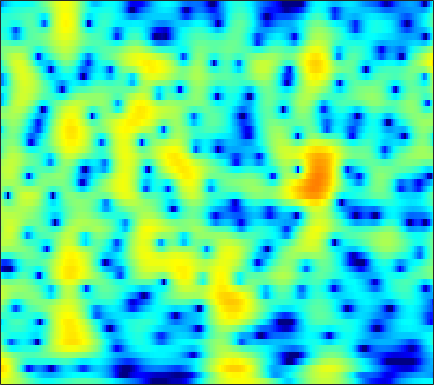

The table this chart was drawn from, first rows:
4.7273, 4.5542, 4.2744, 3.936, 3.6439, 3.2019, 2.6986, 2.2792, 1.6684, 0.99863, 0.27471, -0.29839, -1.0947, -1.9139, -2.5297, -3.3271, -4.0759, -4.5824, -5.1515, -5.5684, -5.8163, -5.8868, -5.8458, -5.6728
6.554, 6.191, 5.626, 4.97, 4.419, 3.608, 2.712, 1.989, 0.966, -0.1125, -1.23, -2.079, -3.21, -4.318, -5.12, -6.137, -7.078, -7.726, -8.501, -9.154, -9.665, -9.932, -10.12, -10.08
8.213, 7.662, 6.786, 5.738, 4.826, 3.418, 1.757, 0.3112, -1.95, -4.716, -8.225, -11.58, -17.1, -18.89, -16.3, -13.54, -12.08, -11.61, -11.66, -12.42, -14, -15.88, -19.57, -23.07
6.683, 6.168, 5.373, 4.462, 3.701, 2.591, 1.383, 0.4285, -0.8709, -2.137, -3.265, -3.949, -4.581, -4.895, -4.965, -4.927, -4.822, -4.752, -4.684, -4.665, -4.688, -4.702, -4.669, -4.558
3.876, 3.304, 2.5, 1.682, 1.077, 0.3068, -0.3945, -0.8627, -1.405, -1.846, -2.187, -2.374, -2.543, -2.623, -2.624, -2.548, -2.389, -2.222, -1.945, -1.623, -1.279, -1.01, -0.6392, -0.2613
0.6282, -0.5774, -2.294, -3.97, -5.027, -5.898, -6.064, -5.858, -5.441, -5.059, -4.813, -4.714, -4.698, -4.756, -4.781, -4.729, -4.468, -4.09, -3.344, -2.381, -1.309, -0.4927, 0.5613, 1.547
-2.085, -3.873, -6.851, -10.7, -13.82, -14.75, -11.86, -9.879, -8.104, -7.114, -6.734, -6.803, -7.389, -8.648, -10.18, -13.62, -20.89, -24.07, -13.74, -8.374, -4.826, -2.769, -0.5414, 1.264
-2.742, -3.385, -4.171, -4.801, -5.143, -5.406, -5.477, -5.456, -5.424, -5.429, -5.547, -5.735, -6.143, -6.695, -7.145, -7.656, -7.834, -7.604, -6.718, -5.34, -3.713, -2.446, -0.7842, 0.7792
-5.966, -5.481, -4.865, -4.37, -4.09, -3.828, -3.672, -3.634, -3.68, -3.809, -4.077, -4.37, -4.859, -5.439, -5.894, -6.436, -6.779, -6.842, -6.5, -5.584, -4.181, -2.955, -1.268, 0.3673
-8.2, -6.535, -5.024, -4.071, -3.603, -3.196, -2.966, -2.888, -2.891, -3.04, -3.359, -3.705, -4.365, -5.333, -6.357, -8.324, -11.53, -15.83, -37.15, -15.2, -8.585, -5.436, -2.313, 0.05307
-3.166, -3.342, -3.605, -3.951, -4.251, -4.645, -4.938, -5.036, -4.97, -4.752, -4.486, -4.306, -4.167, -4.226, -4.404, -4.769, -5.056, -5.127, -4.922, -4.185, -2.934, -1.837, -0.3364, 1.091
-0.7365, -1.621, -3.069, -4.932, -6.72, -9.91, -14.04, -15.69, -12.71, -9.198, -6.648, -5.24, -3.931, -3.018, -2.499, -1.986, -1.577, -1.294, -0.9143, -0.4702, 0.08286, 0.5392, 1.165, 1.816
1.815, 1.015, -0.2482, -1.755, -3.04, -4.829, -6.303, -6.743, -6.199, -4.918, -3.525, -2.645, -1.72, -1.023, -0.6163, -0.2376, -0.07073, -0.0451, -0.04882, -0.07974, -0.1401, -0.1436, -0.0137, 0.2866
3.43, 2.998, 2.365, 1.702, 1.232, 0.698, 0.2878, 0.08136, -0.01804, 0.02004, 0.1411, 0.2217, 0.3157, 0.3463, 0.2704, 0.07606, -0.2728, -0.6642, -1.379, -2.404, -3.841, -5.162, -6.964, -7.768
2.994, 2.723, 2.368, 2.039, 1.818, 1.564, 1.364, 1.25, 1.11, 0.9836, 0.8299, 0.6705, 0.4494, 0.1302, -0.2271, -0.7822, -1.359, -1.857, -2.729, -3.828, -5.236, -6.641, -8.887, -10.12
0.3923, 0.03966, -0.3241, -0.5338, -0.6002, -0.5835, -0.4468, -0.3196, -0.1753, -0.1045, -0.2039, -0.3502, -0.7985, -1.47, -2.051, -3.017, -4.018, -4.59, -4.888, -4.603, -3.959, -3.438, -2.666, -1.657
-6.137, -7.084, -8.02, -8.352, -8.095, -7.143, -5.848, -4.858, -3.71, -2.891, -2.409, -2.368, -2.78, -3.7, -4.766, -7.144, -11.51, -17.71, -20.73, -10.66, -6.09, -3.726, -1.275, 0.5744
-19.09, -22.27, -24.1, -28.43, -33.31, -20.54, -13.9, -10.74, -7.809, -5.81, -4.553, -4.042, -3.708, -3.884, -4.284, -4.957, -5.717, -6.11, -5.926, -4.713, -3.145, -1.962, -0.2969, 1.228
-14.73, -16.21, -16.37, -15.47, -14.49, -12.4, -10.01, -8.322, -6.411, -4.926, -3.845, -3.253, -2.697, -2.472, -2.48, -2.491, -2.526, -2.542, -2.361, -2.046, -1.488, -0.8663, 0.02779, 1.025
-3.67, -4.107, -4.409, -4.362, -4.184, -3.71, -3.129, -2.675, -2.071, -1.559, -1.183, -0.9937, -0.9353, -0.9782, -1.081, -1.434, -1.862, -2.216, -2.729, -3.267, -3.508, -3.27, -2.481, -1.259
1.386, 1.222, 1.045, 0.9159, 0.8659, 0.7898, 0.6924, 0.6222, 0.4861, 0.3045, 0.04267, -0.183, -0.5855, -1.001, -1.333, -2, -2.905, -3.823, -5.659, -8.352, -13.4, -19.54, -13.46, -7.024
2.678, 2.74, 2.767, 2.687, 2.558, 2.238, 1.766, 1.29, 0.4848, -0.4904, -1.521, -2.252, -2.938, -3.424, -3.63, -3.673, -3.904, -4.266, -4.948, -5.784, -6.745, -6.857, -6.016, -4.424
2.12, 2.729, 3.284, 3.524, 3.475, 3.129, 2.417, 1.587, 0.04966, -2.144, -5.199, -8.347, -12.63, -11.37, -8.675, -5.942, -4.299, -3.558, -2.962, -2.769, -2.513, -2.438, -2.214, -1.734
1.275, 2.464, 3.484, 4.012, 4.129, 3.948, 3.37, 2.7, 1.417, -0.2867, -2.445, -4.2, -5.756, -5.865, -4.903, -3.511, -2.51, -1.976, -1.677, -1.722, -2.046, -2.46, -3.179, -3.908
2.092, 2.651, 3.205, 3.521, 3.62, 3.548, 3.273, 2.954, 2.384, 1.697, 0.9727, 0.4481, -0.08267, -0.4922, -0.6663, -0.8293, -1.038, -1.259, -1.757, -2.45, -3.644, -4.732, -6.897, -10.32
2.579, 2.606, 2.647, 2.664, 2.659, 2.614, 2.531, 2.418, 2.224, 1.972, 1.682, 1.447, 1.049, 0.7203, 0.3945, -0.08002, -0.6051, -1.105, -1.862, -2.773, -3.876, -4.789, -6.142, -7.504
2.321, 1.98, 1.628, 1.443, 1.403, 1.486, 1.646, 1.784, 1.944, 2.041, 2.046, 1.99, 1.822, 1.529, 1.24, 0.7458, 0.1184, -0.4258, -1.273, -2.241, -3.212, -4.023, -4.88, -5.612
1.143, 0.02128, -1.261, -1.831, -1.619, -0.7404, 0.3425, 1.118, 1.961, 2.567, 2.941, 3.075, 3.135, 2.935, 2.719, 2.249, 1.583, 0.9647, -0.06063, -1.32, -2.829, -4.078, -5.873, -7.285
-0.4579, -3.292, -9.856, -28.46, -10.58, -4.188, -0.9384, 0.652, 2.069, 2.976, 3.533, 3.754, 3.86, 3.782, 3.623, 3.252, 2.705, 2.123, 1.139, -0.2787, -2.161, -4.079, -7.916, -14.54
0.8638, -0.05251, -1.121, -1.569, -1.34, -0.5413, 0.3978, 0.9806, 1.487, 1.764, 1.808, 1.766, 1.586, 1.567, 1.473, 1.424, 1.305, 1.131, 0.7278, 0.1172, -0.7574, -1.523, -2.608, -3.462
1.457, 1.645, 1.794, 1.837, 1.856, 1.799, 1.62, 1.336, 0.7486, -0.201, -1.492, -2.557, -3.697, -4.092, -3.62, -2.566, -1.536, -0.8901, -0.3612, -0.01717, 0.01016, 0.009926, -0.098, -0.1666
1.577, 2.247, 2.8, 3.06, 3.067, 2.856, 2.322, 1.698, 0.4793, -1.364, -4.14, -7.287, -15.03, -19.32, -11.42, -6.39, -3.763, -2.5, -1.381, -0.7698, -0.3556, -0.2048, -0.0263, 0.1168
2.053, 2.53, 2.984, 3.259, 3.296, 3.146, 2.728, 2.243, 1.308, 0.1354, -1.242, -2.358, -3.473, -4.035, -3.928, -3.435, -2.846, -2.549, -2.328, -2.442, -2.616, -2.879, -3.001, -2.85
1.52, 1.987, 2.56, 2.97, 3.155, 3.197, 3.038, 2.767, 2.257, 1.607, 0.9019, 0.3481, -0.2557, -0.9203, -1.179, -1.657, -2.038, -2.448, -3.24, -4.396, -6.322, -8.316, -11.95, -12.8
-1.132, 0.08822, 1.337, 2.162, 2.565, 2.819, 2.79, 2.606, 2.196, 1.602, 0.8859, 0.3458, -0.4426, -1.031, -1.505, -1.932, -2.399, -2.723, -3.366, -4.18, -5.568, -6.692, -8.384, -8.286
-2.627, -1.188, 0.1655, 1.065, 1.456, 1.682, 1.55, 1.258, 0.5741, -0.3937, -1.628, -2.641, -4.074, -5.093, -5.655, -5.663, -5.3, -4.881, -4.253, -3.81, -3.257, -2.957, -2.318, -1.507
-1.622, -1.114, -0.4337, 0.09647, 0.3277, 0.3676, 0.07113, -0.4234, -1.455, -2.999, -5.14, -7.274, -11.2, -17.29, -20.2, -15.61, -11.23, -9.097, -6.908, -5.179, -3.627, -2.616, -1.247, -0.0003309
-3.377, -2.632, -1.622, -0.8487, -0.4627, -0.2967, -0.5217, -0.9815, -1.981, -3.43, -5.375, -7.249, -9.953, -12.54, -13.72, -13.53, -12.15, -10.96, -9.128, -7.162, -5.269, -3.733, -1.949, -0.1813
-7.736, -4.808, -2.424, -0.9789, -0.3252, 0.11, 0.08191, -0.1804, -0.9007, -1.978, -3.389, -4.674, -6.447, -8.65, -10.2, -12.6, -15.11, -16.25, -14.86, -11.42, -8.03, -5.81, -3.241, -1.024
-2.142, -1.412, -0.4237, 0.3633, 0.7691, 1.065, 1.058, 0.8843, 0.3637, -0.4963, -1.661, -2.755, -4.431, -6.565, -8.509, -11.51, -15.3, -17.76, -16.63, -12.77, -9.513, -7.206, -4.561, -2.282
0.982, 0.953, 1.113, 1.376, 1.577, 1.769, 1.819, 1.704, 1.373, 0.7932, -0.07844, -0.8985, -2.286, -3.921, -5.217, -7.232, -9.073, -10.37, -11.4, -11.47, -10.39, -8.737, -6.36, -3.913
0.04073, -0.05433, 0.2434, 0.849, 1.361, 1.976, 2.423, 2.598, 2.618, 2.392, 1.893, 1.353, 0.3156, -1.013, -2.169, -4.097, -6.558, -8.898, -13.5, -25.06, -19.78, -12.99, -7.921, -4.83
-8.955, -8.04, -4.759, -1.976, -0.3871, 1.221, 2.36, 2.981, 3.478, 3.639, 3.51, 3.215, 2.597, 1.742, 0.8274, -0.5152, -2.101, -3.432, -5.143, -6.345, -6.432, -5.807, -4.614, -3.398
-9.114, -8.505, -5.882, -3.265, -1.597, 0.2028, 1.592, 2.406, 3.198, 3.67, 3.847, 3.789, 3.536, 3.036, 2.54, 1.73, 0.8194, 0.1316, -0.8098, -1.604, -2.166, -2.581, -3.002, -3.34
-5.258, -5.239, -4.445, -3.059, -1.877, -0.3107, 1.069, 1.923, 2.834, 3.478, 3.836, 3.945, 3.851, 3.515, 3.195, 2.582, 1.824, 1.211, 0.3375, -0.5753, -1.555, -2.303, -3.386, -4.708
-11.85, -11.54, -8.288, -5.001, -2.965, -0.7467, 1.001, 2.028, 3.066, 3.76, 4.15, 4.262, 4.161, 3.854, 3.457, 2.79, 1.974, 1.241, 0.217, -0.8994, -2.131, -3.035, -4.234, -5.549
-11.43, -10.88, -7.574, -4.204, -2.125, 0.08561, 1.769, 2.737, 3.679, 4.246, 4.486, 4.451, 4.194, 3.692, 3.131, 2.219, 1.139, 0.2155, -1.178, -2.752, -4.394, -5.658, -7.196, -8.043
-5.063, -4.023, -2.404, -0.7098, 0.4937, 1.919, 3.051, 3.701, 4.278, 4.538, 4.467, 4.203, 3.589, 2.638, 1.793, 0.47, -1.034, -2.177, -3.84, -5.775, -8.263, -10.83, -16.85, -22.59
-4.186, -2.288, -0.3512, 1.153, 2.075, 3.061, 3.777, 4.153, 4.38, 4.299, 3.888, 3.351, 2.279, 0.7179, -0.758, -3.087, -5.707, -7.34, -8.44, -8.576, -8.658, -8.951, -9.479, -9.166
-1.252, -0.3721, 0.6822, 1.566, 2.115, 2.676, 3.05, 3.2, 3.228, 2.989, 2.451, 1.862, 0.6463, -1.072, -2.859, -6.226, -11.66, -18.34, -16.56, -10.39, -7.295, -5.885, -4.38, -3.14
-0.4349, -0.2463, 0.0248, 0.2615, 0.4011, 0.5441, 0.6375, 0.656, 0.6444, 0.555, 0.3278, 0.02373, -0.5807, -1.443, -2.185, -3.388, -4.503, -5.017, -5.041, -4.348, -3.271, -2.419, -1.329, -0.3335
-1.868, -1.94, -2.132, -2.446, -2.747, -3.147, -3.423, -3.456, -3.275, -2.86, -2.383, -2.117, -1.833, -1.731, -1.763, -1.823, -1.862, -1.853, -1.679, -1.301, -0.7369, -0.2237, 0.4908, 1.239
-3.907, -4.018, -4.551, -5.581, -6.724, -8.786, -11.04, -11.7, -10.14, -7.628, -5.512, -4.271, -3.097, -2.306, -1.95, -1.615, -1.413, -1.289, -1.085, -0.7724, -0.3123, 0.1551, 0.9127, 1.749
-4.815, -4.75, -5.18, -6.255, -7.574, -10.25, -14.05, -15.65, -12.48, -8.617, -5.906, -4.479, -3.171, -2.362, -2.011, -1.903, -2.087, -2.332, -2.724, -2.933, -2.626, -1.958, -0.6191, 0.8909
-4.327, -4.152, -4.17, -4.444, -4.774, -5.258, -5.584, -5.545, -5.065, -4.274, -3.41, -2.844, -2.255, -1.989, -2, -2.414, -3.355, -4.543, -7.097, -11.44, -14.5, -10.17, -4.785, -1.149
-4.761, -4.583, -4.373, -4.202, -4.095, -3.961, -3.796, -3.658, -3.385, -3.065, -2.752, -2.525, -2.334, -2.303, -2.441, -2.807, -3.502, -4.288, -5.655, -7.045, -7.175, -5.879, -3.223, -0.6521
-7.373, -6.995, -6.413, -5.849, -5.475, -5.059, -4.726, -4.527, -4.322, -4.127, -3.935, -3.801, -3.647, -3.483, -3.388, -3.282, -3.201, -3.134, -2.969, -2.623, -1.985, -1.3, -0.165, 1.1
-12.73, -11.03, -9.261, -8.032, -7.381, -6.788, -6.448, -6.289, -6.233, -6.276, -6.319, -6.329, -6.162, -5.791, -5.355, -4.722, -4.004, -3.428, -2.631, -1.775, -0.8513, -0.1047, 0.9353, 1.991
